Run: headless pygame with SDL's dummy video driver; simulated clock (each Clock.tick advances the game by its frame time, no real sleeping); random seed 0; keys injected as events and as key.get_pressed() state; no mouse input.
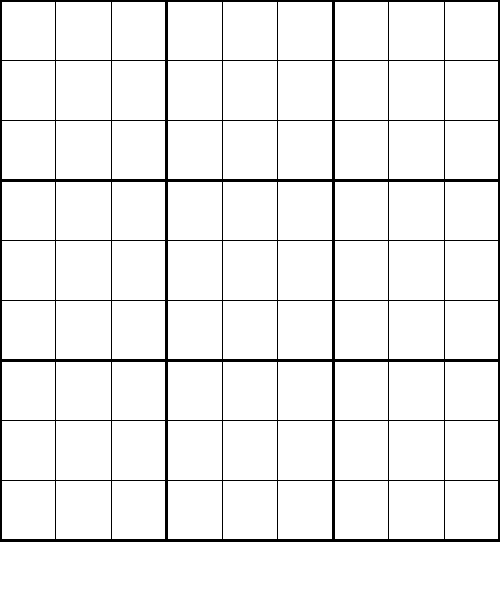
Frame 1 of 4 · flips 1–60 · no input
Frame 2 of 4 · flips 61–180 · tapped SPACE, RETURN · held RIGHT (→), D · screen unchanged from frame 1, image omitted
Frame 3 of 4 · flips 181–300 · held DOWN (↓), S · screen unchanged from frame 2, image omitted
Frame 4 of 4 · flips 301–420 · held LEFT (←), A, UP (↑), W · screen unchanged from frame 3, image omitted

The pygame program that drew these frames:

import pygame, sys
from pygame.locals import *

pygame.init()

black = (  0,   0,   0)
white = (255, 255, 255)
red   = (255,   0,   0)
green = (  0, 255,   0)
blue  = (  0,   0, 255)

width = 500
height = 600

cellx = width/9
celly = height/10

screen = pygame.display.set_mode((width, height))
pygame.display.set_caption('Sudoku')

running = True
while running:
    screen.fill(white)
    for col in range(10):
        top = [cellx*col,0]
        bottom = [cellx*col,height-celly]
        if (col%3==0):
            thickness = 3
        else:
            thickness = 1
        if col == 9:
            top[0] -= 1
            bottom[0] -= 1
        pygame.draw.lines(screen, black, True, [top, bottom], thickness)

    for row in range(10):
        left = [0, celly*row]
        right = [width, celly*row]
        if (row%3==0):
            thickness = 3
        else:
            thickness = 1
        pygame.draw.lines(screen, black, True, [left, right], thickness)

    for event in pygame.event.get():
        print(event)
        
    pygame.display.update()

    for event in pygame.event.get():
        if event.type == pygame.QUIT:
            running = False
